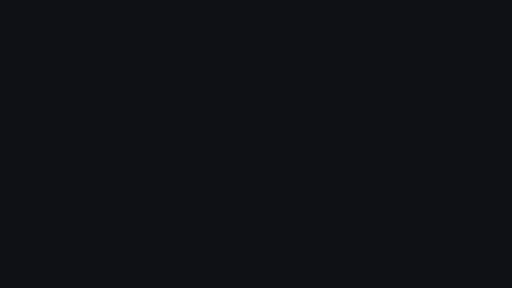
t = 0.00 s
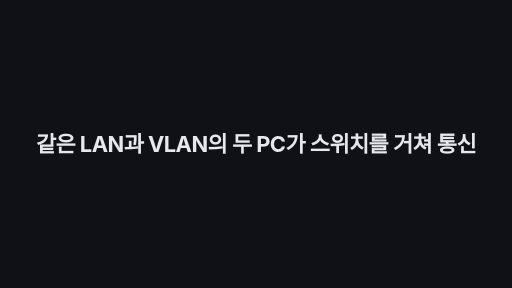
t = 1.70 s
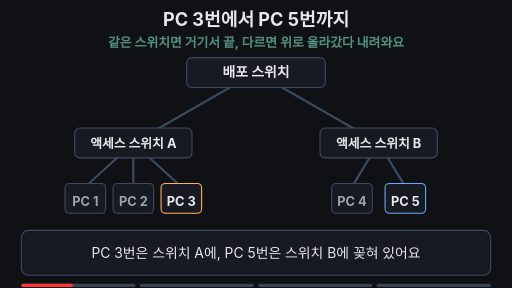
t = 3.52 s
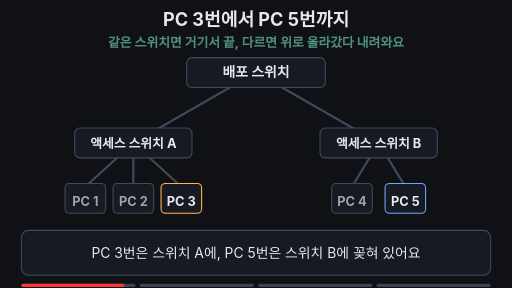
t = 5.04 s
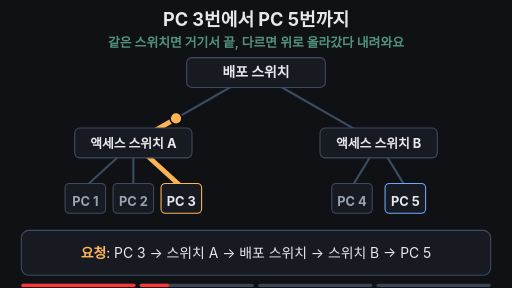
t = 6.60 s
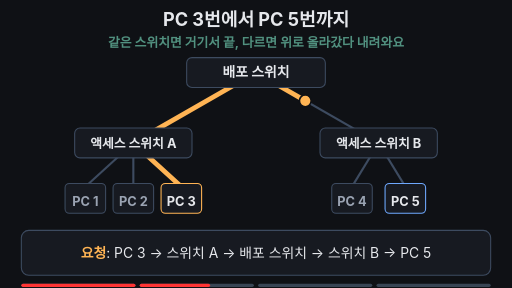
t = 8.32 s

The animated SVG that drew these frames (rendered in a browser with its animation timeline set to each time). Animation: 23 SMIL elements (animate=19,animateTransform=4); frames cover the first 8.32 s, repeats indefinitely.

<svg xmlns="http://www.w3.org/2000/svg" viewBox="0 0 960 540" width="960" height="540" font-family="-apple-system,'Apple SD Gothic Neo','Segoe UI',sans-serif">
<rect width="960" height="540" fill="#0f1115"/>
<text x="480" y="48" text-anchor="middle" font-size="34" font-weight="700" fill="#e6e8ec">PC 3번에서 PC 5번까지</text>
<text x="480" y="88" text-anchor="middle" font-size="24" font-weight="700" fill="#7ee7c7" opacity="0.6">같은 스위치면 거기서 끝, 다르면 위로 올라갔다 내려와요
  <animate attributeName="opacity" values="0.6;0.6;1;1;0.6" keyTimes="0;0.8;0.82;0.96;1" dur="16s" repeatCount="indefinite" begin="2s"/>
</text>

<!-- cables -->
<g stroke="#3d4b60" stroke-width="4" fill="none">
  <line x1="480" y1="136" x2="250" y2="268"/>
  <line x1="480" y1="136" x2="710" y2="268"/>
  <line x1="250" y1="268" x2="160" y2="350"/>
  <line x1="250" y1="268" x2="250" y2="350"/>
  <line x1="250" y1="268" x2="340" y2="350"/>
  <line x1="710" y1="268" x2="660" y2="350"/>
  <line x1="710" y1="268" x2="760" y2="350"/>
</g>

<!-- request route highlight (yellow), response overlay (blue) -->
<path d="M340 350 L250 268 L480 136 L710 268 L760 350" fill="none" stroke="#ffb454" stroke-width="9" stroke-linecap="round" stroke-linejoin="round" pathLength="1" stroke-dasharray="1 1" stroke-dashoffset="1">
  <animate attributeName="stroke-dashoffset" values="1;1;0;0" keyTimes="0;0.2;0.5;1" dur="16s" repeatCount="indefinite" begin="2s"/>
  <animate attributeName="opacity" values="1;1;0.3;0.3;0" keyTimes="0;0.8;0.84;0.95;1" dur="16s" repeatCount="indefinite" begin="2s"/>
</path>
<path d="M340 350 L250 268 L480 136 L710 268 L760 350" fill="none" stroke="#6ea8fe" stroke-width="3" stroke-linecap="round" stroke-linejoin="round" pathLength="1" stroke-dasharray="1 1" stroke-dashoffset="-1">
  <animate attributeName="stroke-dashoffset" values="-1;-1;0;0" keyTimes="0;0.5;0.8;1" dur="16s" repeatCount="indefinite" begin="2s"/>
  <animate attributeName="opacity" values="1;1;0.3;0.3;0" keyTimes="0;0.8;0.84;0.95;1" dur="16s" repeatCount="indefinite" begin="2s"/>
</path>

<!-- switches -->
<rect x="350" y="108" width="260" height="56" rx="10" fill="#171a21" stroke="#3d4b60" stroke-width="2"/>
<text x="480" y="145" text-anchor="middle" font-size="26" font-weight="700" fill="#e6e8ec">배포 스위치</text>
<rect x="140" y="240" width="220" height="56" rx="10" fill="#171a21" stroke="#3d4b60" stroke-width="2">
  <animate attributeName="stroke" values="#3d4b60;#3d4b60;#7ee7c7;#7ee7c7;#3d4b60;#3d4b60" keyTimes="0;0.79;0.81;0.95;0.98;1" dur="16s" repeatCount="indefinite" begin="2s"/>
</rect>
<text x="250" y="277" text-anchor="middle" font-size="24" font-weight="700" fill="#e6e8ec">액세스 스위치 A</text>
<rect x="600" y="240" width="220" height="56" rx="10" fill="#171a21" stroke="#3d4b60" stroke-width="2"/>
<text x="710" y="277" text-anchor="middle" font-size="24" font-weight="700" fill="#e6e8ec">액세스 스위치 B</text>

<!-- PCs -->
<g font-size="24" font-weight="700" text-anchor="middle">
  <rect x="122" y="344" width="76" height="56" rx="8" fill="#171a21" stroke="#3d4b60" stroke-width="2"/>
  <text x="160" y="386" fill="#9aa3b2">PC 1</text>
  <rect x="212" y="344" width="76" height="56" rx="8" fill="#171a21" stroke="#3d4b60" stroke-width="2"/>
  <text x="250" y="386" fill="#9aa3b2">PC 2</text>
  <rect x="302" y="344" width="76" height="56" rx="8" fill="#171a21" stroke="#ffb454" stroke-width="2"/>
  <text x="340" y="386" fill="#e6e8ec">PC 3</text>
  <rect x="622" y="344" width="76" height="56" rx="8" fill="#171a21" stroke="#3d4b60" stroke-width="2"/>
  <text x="660" y="386" fill="#9aa3b2">PC 4</text>
  <rect x="722" y="344" width="76" height="56" rx="8" fill="#171a21" stroke="#6ea8fe" stroke-width="2"/>
  <text x="760" y="386" fill="#e6e8ec">PC 5</text>
</g>

<!-- moving dots: request, response, local -->
<circle r="11" fill="#ffb454" stroke="#0f1115" stroke-width="3" opacity="0">
  <animateTransform attributeName="transform" type="translate" values="340 350;340 350;250 268;480 136;710 268;760 350;760 350" keyTimes="0;0.2;0.252;0.354;0.456;0.5;1" dur="16s" repeatCount="indefinite" begin="2s"/>
  <animate attributeName="opacity" values="0;0;1;1;0;0" keyTimes="0;0.19;0.2;0.5;0.51;1" dur="16s" repeatCount="indefinite" begin="2s"/>
</circle>
<circle r="11" fill="#6ea8fe" stroke="#0f1115" stroke-width="3" opacity="0">
  <animateTransform attributeName="transform" type="translate" values="760 350;760 350;710 268;480 136;250 268;340 350;340 350" keyTimes="0;0.5;0.544;0.646;0.748;0.8;1" dur="16s" repeatCount="indefinite" begin="2s"/>
  <animate attributeName="opacity" values="0;0;1;1;0;0" keyTimes="0;0.5;0.51;0.8;0.81;1" dur="16s" repeatCount="indefinite" begin="2s"/>
</circle>
<circle r="9" fill="#7ee7c7" stroke="#0f1115" stroke-width="3" opacity="0">
  <animateTransform attributeName="transform" type="translate" values="160 350;160 350;250 268;250 350;250 268;160 350;160 350" keyTimes="0;0.8;0.843;0.875;0.907;0.95;1" dur="16s" repeatCount="indefinite" begin="2s"/>
  <animate attributeName="opacity" values="0;0;1;1;0;0" keyTimes="0;0.79;0.8;0.95;0.96;1" dur="16s" repeatCount="indefinite" begin="2s"/>
</circle>

<!-- caption bar -->
<rect x="40" y="432" width="880" height="84" rx="14" fill="#171a21" stroke="#3d4b60" stroke-width="2"/>
<g font-size="26" text-anchor="middle" fill="#e6e8ec">
  <text x="480" y="483">PC 3번은 스위치 A에, PC 5번은 스위치 B에 꽂혀 있어요
    <animate attributeName="opacity" values="1;1;0;0;1" keyTimes="0;0.19;0.21;0.97;1" dur="16s" repeatCount="indefinite" begin="2s"/>
  </text>
  <text x="480" y="483" opacity="0"><tspan fill="#ffb454" font-weight="700">요청</tspan>: PC 3 → 스위치 A → 배포 스위치 → 스위치 B → PC 5
    <animate attributeName="opacity" values="0;0;1;1;0;0" keyTimes="0;0.2;0.22;0.49;0.51;1" dur="16s" repeatCount="indefinite" begin="2s"/>
  </text>
  <text x="480" y="483" opacity="0"><tspan fill="#6ea8fe" font-weight="700">응답</tspan>도 같은 길을 거꾸로 따라 PC 3번에 돌아와요
    <animate attributeName="opacity" values="0;0;1;1;0;0" keyTimes="0;0.5;0.52;0.79;0.81;1" dur="16s" repeatCount="indefinite" begin="2s"/>
  </text>
  <text x="480" y="483" opacity="0">PC 1 ↔ PC 2는 <tspan fill="#7ee7c7" font-weight="700">스위치 A 안에서</tspan> 바로 끝나요
    <animate attributeName="opacity" values="0;0;1;1;0;0" keyTimes="0;0.8;0.82;0.95;0.97;1" dur="16s" repeatCount="indefinite" begin="2s"/>
  </text>
</g>

<g aria-label="재생 진행 막대" data-stage-count="4"><g class="progress-segment" data-stage="1"><rect x="40" y="532" width="214" height="6" rx="3" fill="#394554"/><rect x="40" y="532" width="0" height="6" rx="3" fill="#ff3434"><animate begin="2s" attributeName="width" values="0;214;214" keyTimes="0;0.210000;1" dur="16s" repeatCount="indefinite"/></rect></g><g class="progress-segment" data-stage="2"><rect x="262" y="532" width="214" height="6" rx="3" fill="#394554"/><rect x="262" y="532" width="0" height="6" rx="3" fill="#ff3434"><animate begin="2s" attributeName="width" values="0;0;214;214" keyTimes="0;0.210000;0.510000;1" dur="16s" repeatCount="indefinite"/></rect></g><g class="progress-segment" data-stage="3"><rect x="484" y="532" width="214" height="6" rx="3" fill="#394554"/><rect x="484" y="532" width="0" height="6" rx="3" fill="#ff3434"><animate begin="2s" attributeName="width" values="0;0;214;214" keyTimes="0;0.510000;0.810000;1" dur="16s" repeatCount="indefinite"/></rect></g><g class="progress-segment" data-stage="4"><rect x="706" y="532" width="214" height="6" rx="3" fill="#394554"/><rect x="706" y="532" width="0" height="6" rx="3" fill="#ff3434"><animate begin="2s" attributeName="width" values="0;0;214" keyTimes="0;0.810000;1" dur="16s" repeatCount="indefinite"/></rect></g></g><g id="title-intro"><rect x="0" y="0" width="960" height="540" fill="#0f1115"/><g opacity="0"><text x="480" y="284.383" text-anchor="middle" font-size="41.0933" font-weight="750" letter-spacing="-1" fill="#e6e8ec">같은 LAN과 VLAN의 두 PC가 스위치를 거쳐 통신</text><animate attributeName="opacity" values="0;1;1;0;0" keyTimes="0;0.022222;0.094444;0.111111;1" dur="18s" repeatCount="indefinite"/><animateTransform attributeName="transform" type="translate" values="0 28;0 0;0 0;0 -32;0 -32" keyTimes="0;0.022222;0.094444;0.111111;1" dur="18s" repeatCount="indefinite"/></g><animate attributeName="opacity" values="1;1;0;0" keyTimes="0;0.094444;0.111111;1" dur="18s" repeatCount="indefinite"/></g></svg>
